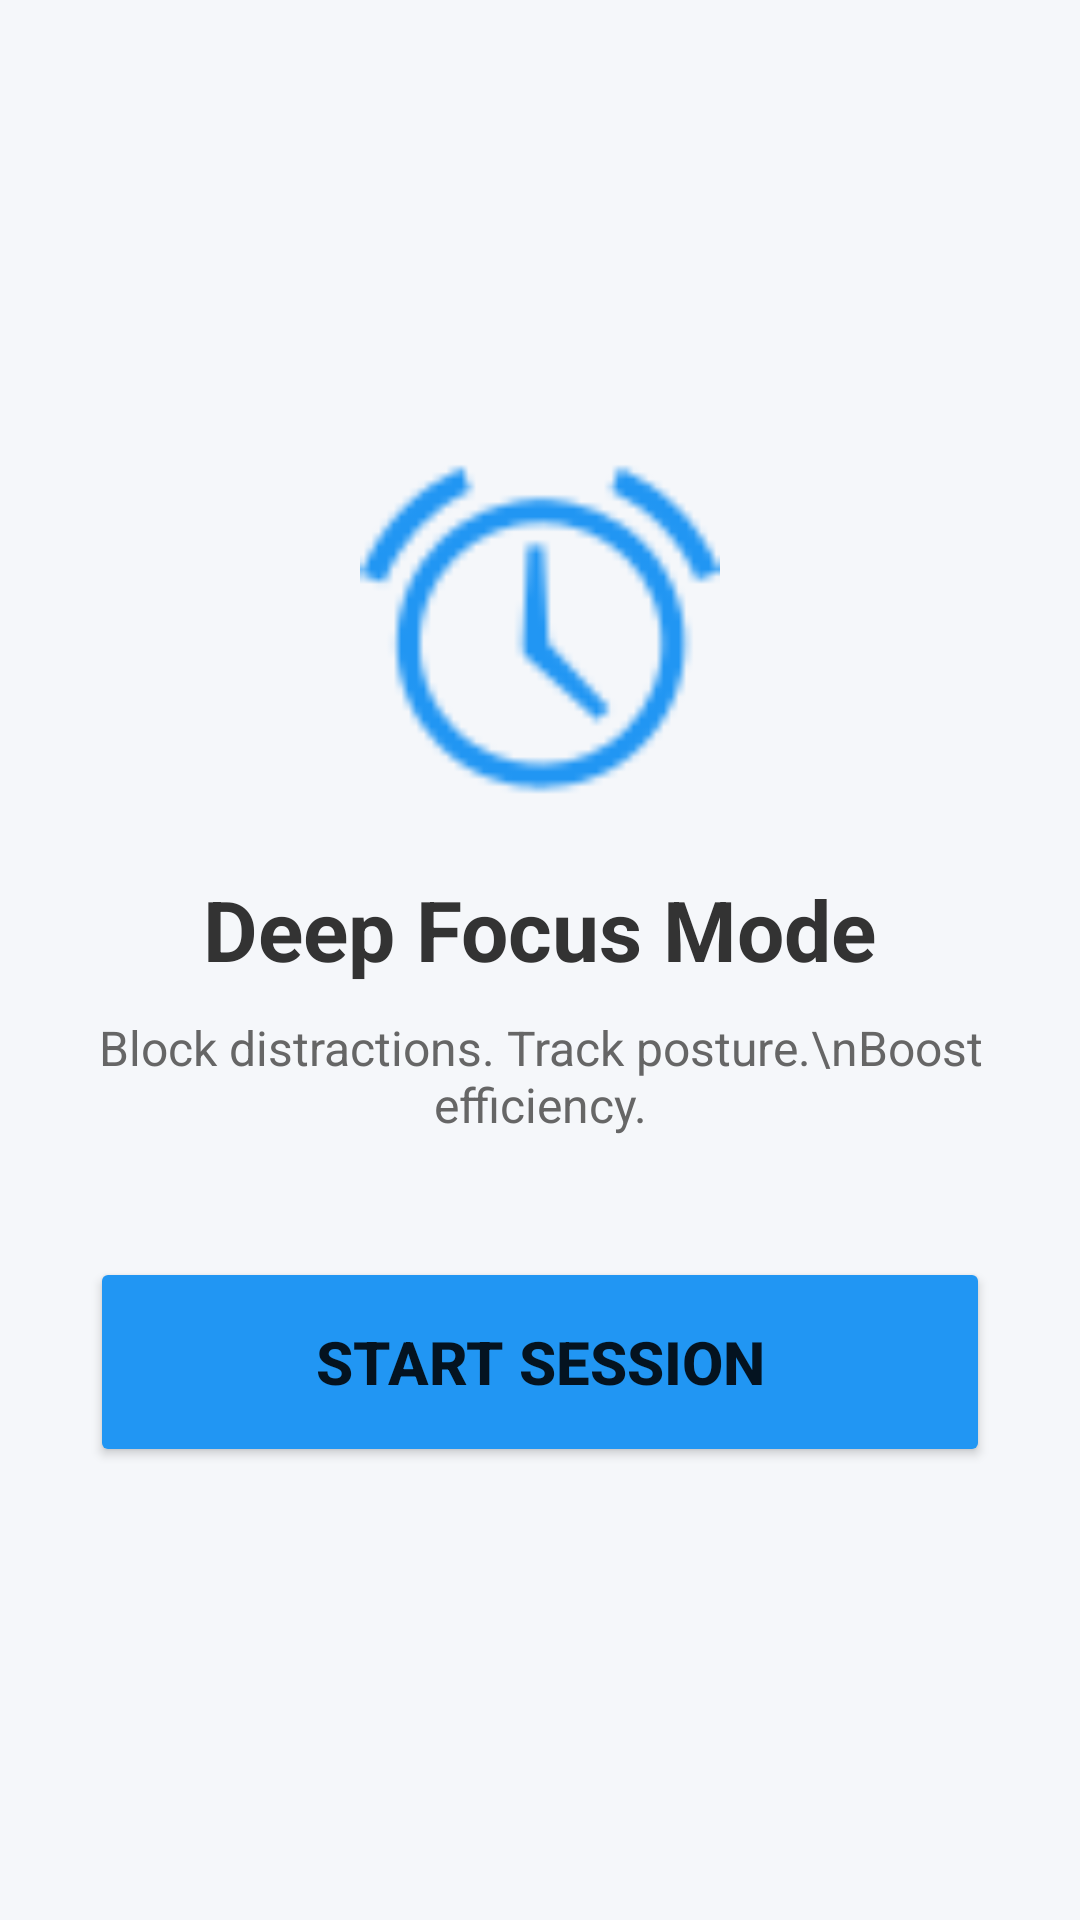

Layout XML and referenced resources for this Android screen:
<!-- AndroidManifest.xml: application theme Theme.LehighStudyMate -->
<!-- res/layout/fragment_focus.xml -->
<?xml version="1.0" encoding="utf-8"?>
<LinearLayout xmlns:android="http://schemas.android.com/apk/res/android"
    xmlns:app="http://schemas.android.com/apk/res-auto"
    android:layout_width="match_parent"
    android:layout_height="match_parent"
    android:orientation="vertical"
    android:padding="30dp"
    android:gravity="center"
    android:background="#F5F7FA">

    <ImageView
        android:layout_width="120dp"
        android:layout_height="120dp"
        android:src="@android:drawable/ic_lock_idle_alarm"
        app:tint="#2196F3"/>

    <TextView
        android:layout_width="wrap_content"
        android:layout_height="wrap_content"
        android:text="Deep Focus Mode"
        android:textSize="28sp"
        android:textStyle="bold"
        android:textColor="#333"
        android:layout_marginTop="20dp"/>

    <TextView
        android:layout_width="wrap_content"
        android:layout_height="wrap_content"
        android:text="Block distractions. Track posture.\nBoost efficiency."
        android:gravity="center"
        android:textColor="#666"
        android:textSize="16sp"
        android:layout_marginBottom="40dp"
        android:layout_marginTop="10dp"/>

    <Button
        android:id="@+id/btn_start_focus"
        android:layout_width="match_parent"
        android:layout_height="70dp"
        android:text="Start Session"
        android:textSize="20sp"
        android:textStyle="bold"
        android:backgroundTint="#2196F3"
        app:cornerRadius="35dp"/>

</LinearLayout>
<!-- resources referenced by this layout -->
<resources>
  <style name="Theme.LehighStudyMate" parent="Theme.MaterialComponents.DayNight.NoActionBar">
          <item name="colorPrimary">@color/primary</item>
          <item name="colorPrimaryVariant">@color/primary_variant</item>
          <item name="colorOnPrimary">@color/on_primary</item>
          <item name="colorSecondary">@color/secondary</item>
          <item name="colorOnSecondary">@color/on_secondary</item>
          <item name="android:statusBarColor">@color/background</item>
          <item name="android:windowLightStatusBar">true</item> </style>
  <color name="primary">#2196F3</color>
  <color name="primary_variant">#1976D2</color>
  <color name="on_primary">#FFFFFF</color>
  <color name="secondary">#653819</color>
  <color name="on_secondary">#FFFFFF</color>
  <color name="background">#F5F7FA</color>
</resources>
